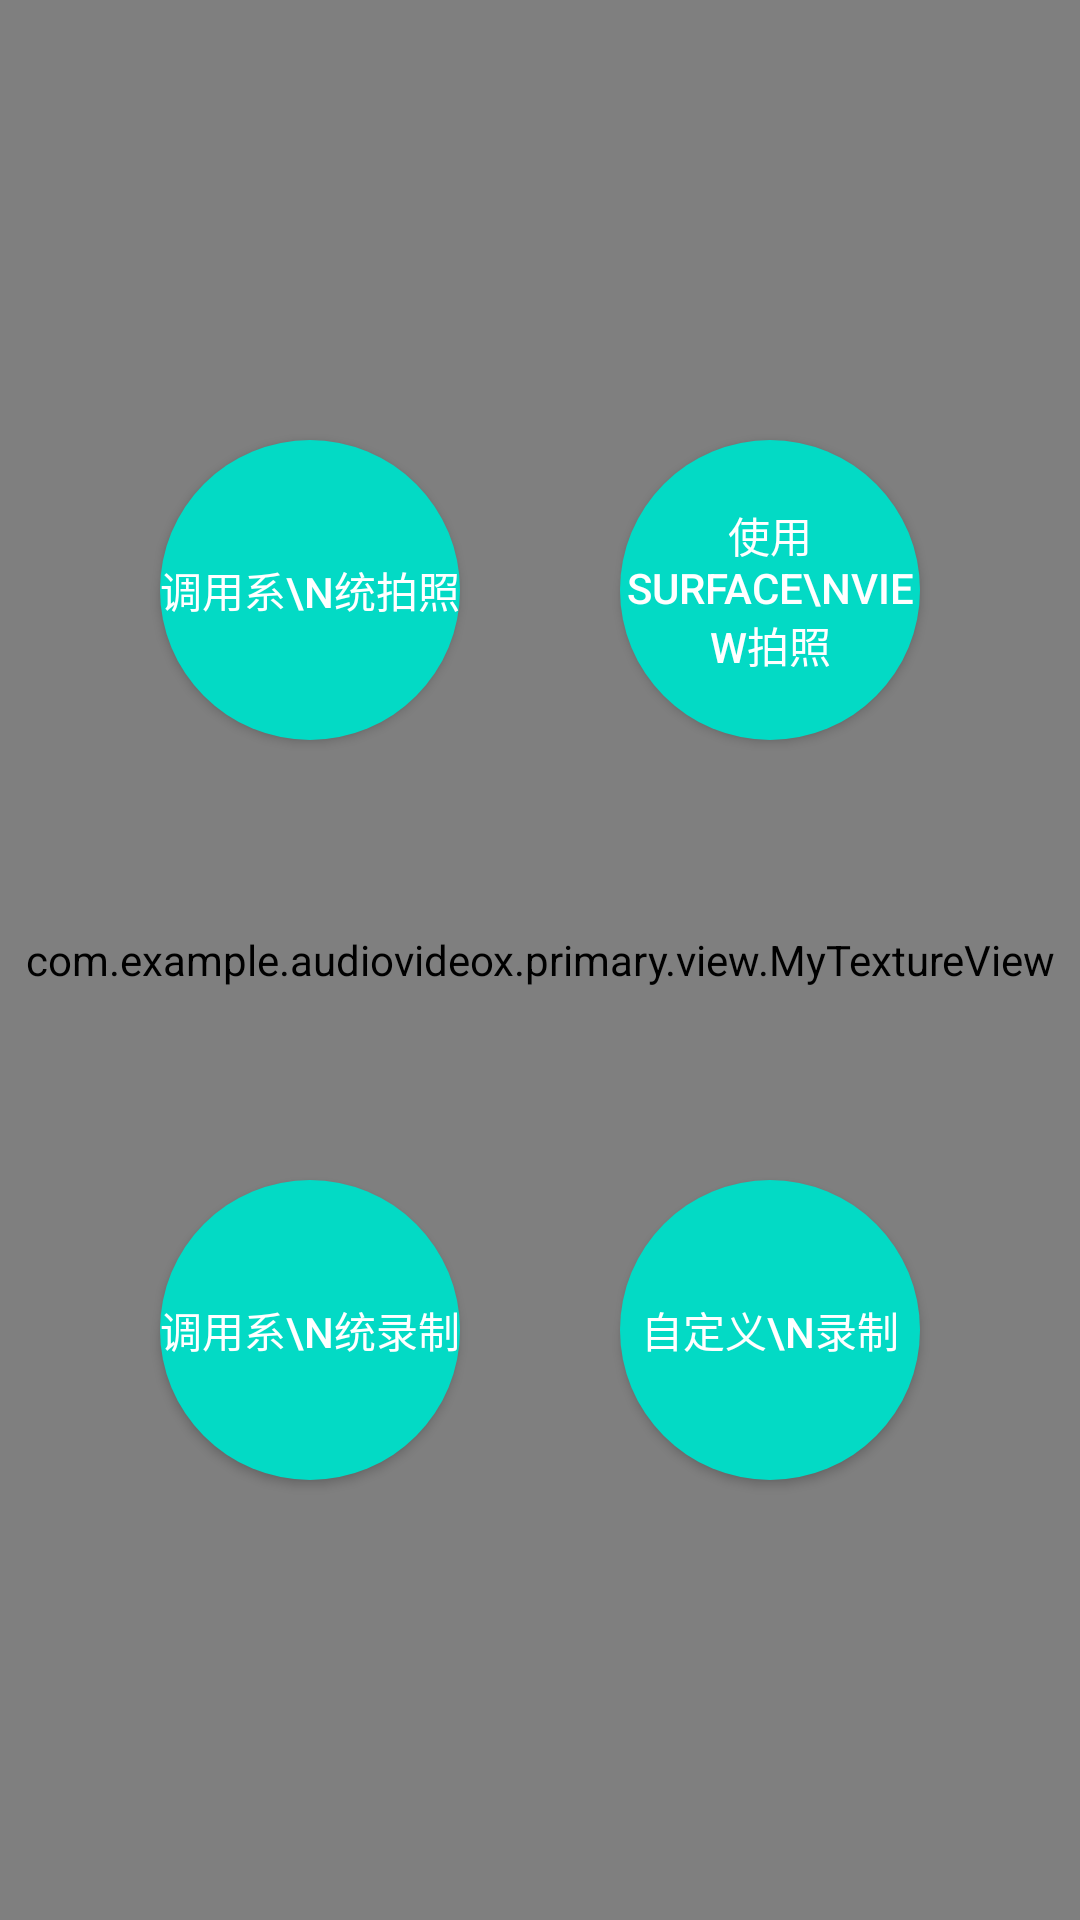

Produce the Android XML layout that renders to this screen, including the resource entries it uses.
<!-- AndroidManifest.xml: application theme AppTheme -->
<!-- res/layout/activity_camera_record_audio.xml -->
<?xml version="1.0" encoding="utf-8"?>
<androidx.constraintlayout.widget.ConstraintLayout xmlns:android="http://schemas.android.com/apk/res/android"
    xmlns:app="http://schemas.android.com/apk/res-auto"
    xmlns:tools="http://schemas.android.com/tools"
    android:id="@+id/camera_bg"
    android:layout_width="match_parent"
    android:layout_height="match_parent"
    tools:context=".primary.CameraRecordAudioActivity">

    <com.example.audiovideox.primary.view.MyTextureView
        android:id="@+id/surface_view"
        android:layout_width="match_parent"
        android:layout_height="match_parent" />

    <TextView
        android:id="@+id/tv_camera_params"
        app:layout_constraintLeft_toLeftOf="parent"
        app:layout_constraintBottom_toBottomOf="parent"
        android:layout_width="wrap_content"
        android:layout_height="wrap_content" />

    <Button
        android:id="@+id/camera_native"
        android:layout_width="100dp"
        android:layout_height="100dp"
        android:background="@drawable/ic_round_bg"
        android:onClick="btnClick"
        android:text="调用系\n统拍照"
        android:textColor="#FFFFFF"
        app:layout_constraintBottom_toTopOf="@id/camera_record_native"
        app:layout_constraintLeft_toLeftOf="parent"
        app:layout_constraintRight_toLeftOf="@id/camera_custom"
        app:layout_constraintTop_toTopOf="parent" />

    <Button
        android:id="@+id/camera_custom"
        android:layout_width="100dp"
        android:layout_height="100dp"
        android:background="@drawable/ic_round_bg"
        android:onClick="btnClick"
        android:text="使用Surface\nView拍照"
        android:textColor="#FFFFFF"
        app:layout_constraintBottom_toTopOf="@+id/camera_record_custom"
        app:layout_constraintLeft_toRightOf="@id/camera_native"
        app:layout_constraintRight_toRightOf="parent"
        app:layout_constraintTop_toTopOf="parent" />

    <Button
        android:id="@+id/camera_record_native"
        android:layout_width="100dp"
        android:layout_height="100dp"
        android:background="@drawable/ic_round_bg"
        android:text="调用系\n统录制"
        android:textColor="#FFFFFF"
        app:layout_constraintBottom_toBottomOf="parent"
        app:layout_constraintLeft_toLeftOf="parent"
        app:layout_constraintRight_toLeftOf="@id/camera_record_custom"
        app:layout_constraintTop_toBottomOf="@id/camera_native" />

    <Button
        android:id="@+id/camera_record_custom"
        android:layout_width="100dp"
        android:layout_height="100dp"
        android:background="@drawable/ic_round_bg"
        android:text="自定义\n录制"
        android:textColor="#FFFFFF"
        app:layout_constraintBottom_toBottomOf="parent"
        app:layout_constraintLeft_toRightOf="@id/camera_record_native"
        app:layout_constraintRight_toRightOf="parent"
        app:layout_constraintTop_toBottomOf="@id/camera_custom" />

</androidx.constraintlayout.widget.ConstraintLayout>
<!-- resources referenced by this layout -->
<resources>
  <!-- drawable ic_round_bg (drawable) -->
  <?xml version="1.0" encoding="utf-8"?>
  <shape xmlns:android="http://schemas.android.com/apk/res/android">
      <corners
          android:radius="180dp"
          />
      <gradient
          android:startColor="@color/colorAccent"
          android:endColor="@color/colorAccent"
          />
  </shape>
  <style name="AppTheme" parent="Theme.AppCompat.Light.DarkActionBar">
          
          <item name="colorPrimary">@color/colorPrimary</item>
          <item name="colorPrimaryDark">@color/colorPrimaryDark</item>
          <item name="colorAccent">@color/colorAccent</item>
      </style>
  <!-- not gathered from this repository: default colours our renderer supplied (Android Studio template values) -->
  <color name="colorPrimary">#FF6200EE</color>
  <color name="colorPrimaryDark">#FF3700B3</color>
  <color name="colorAccent">#FF03DAC5</color>
</resources>
